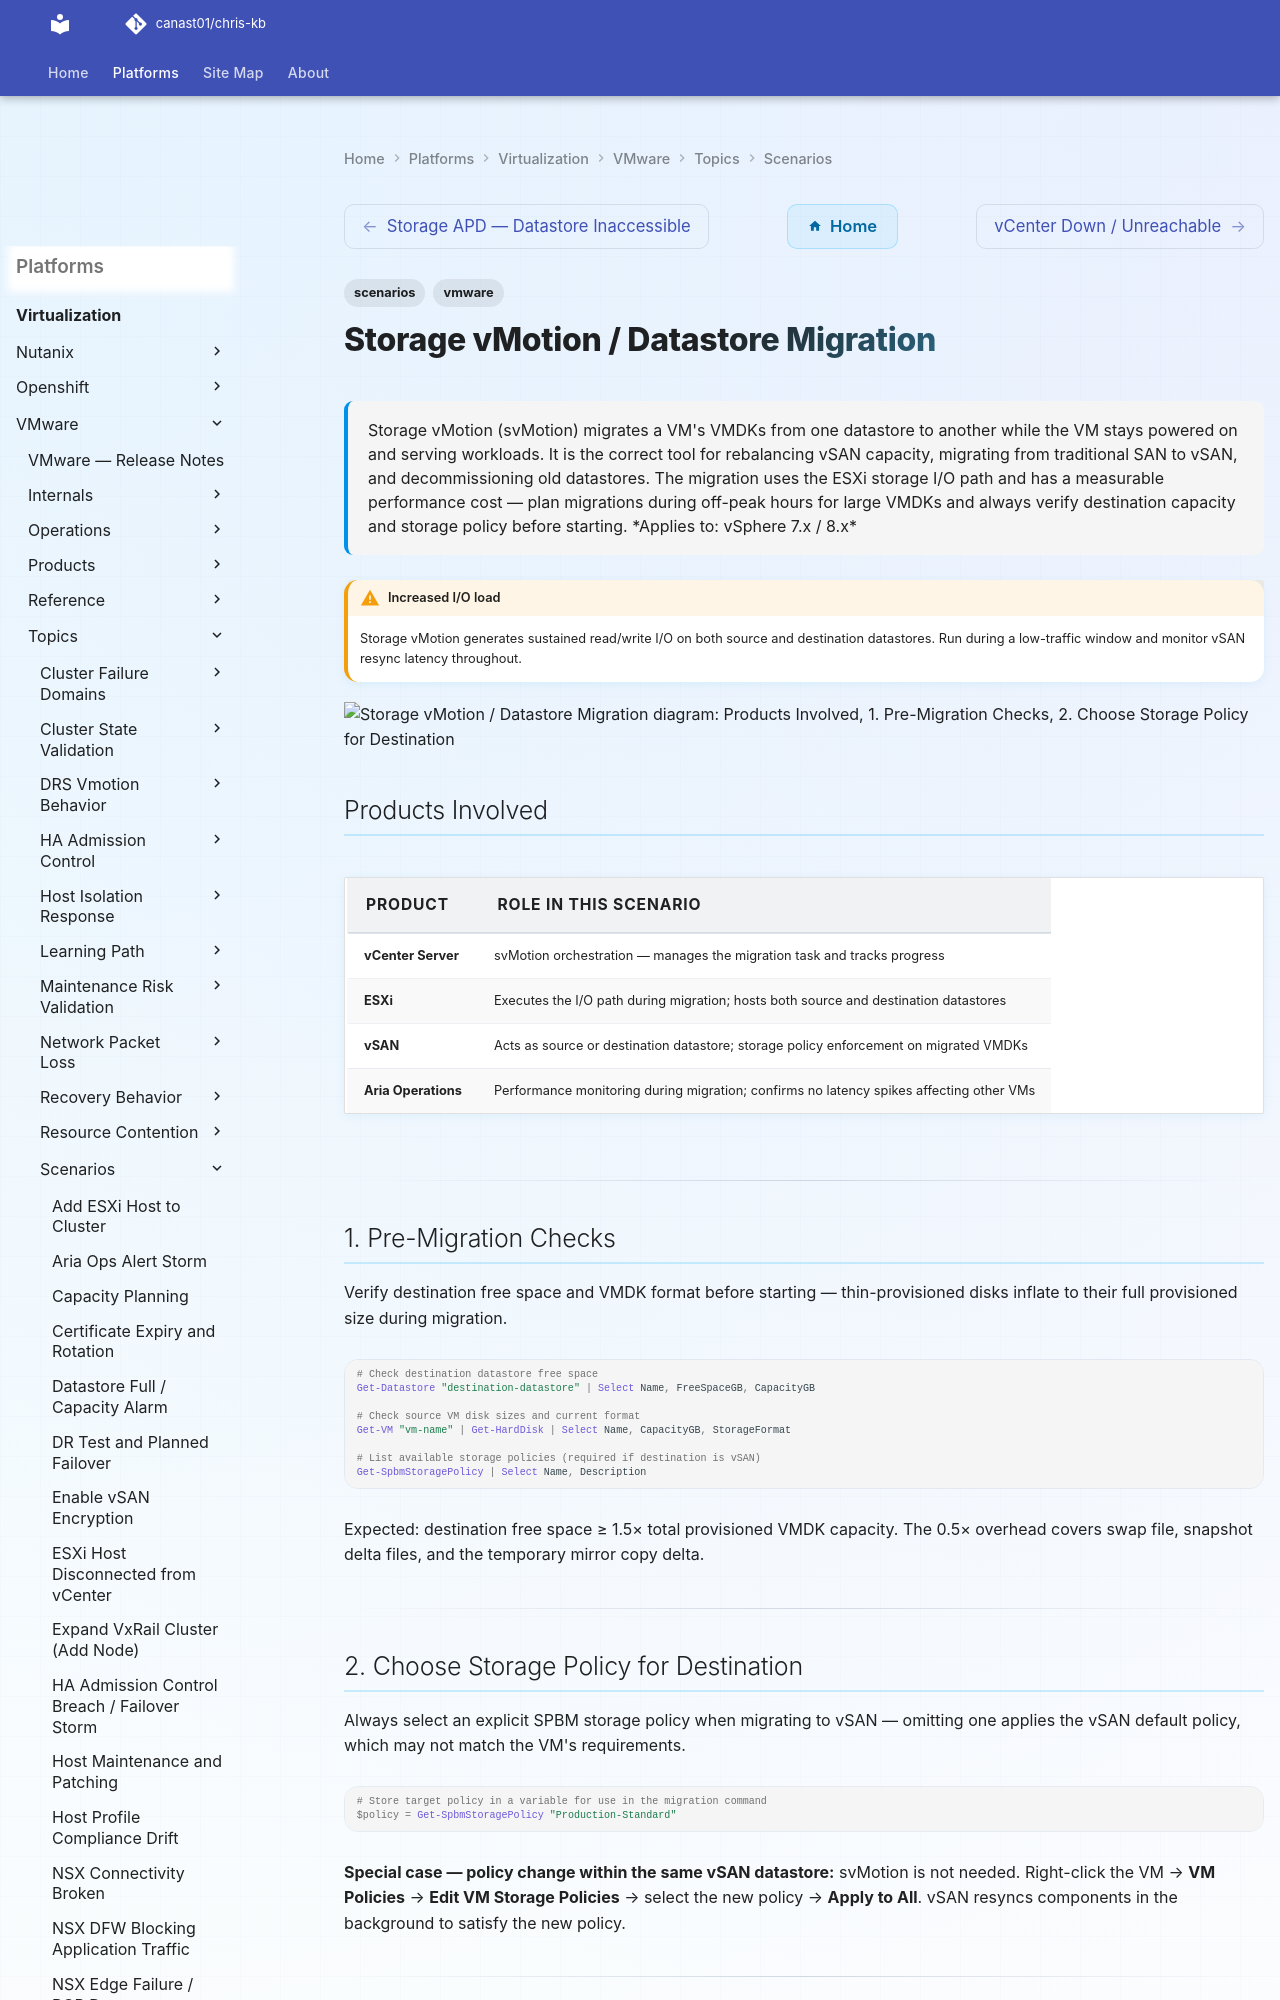

repository: canast01/chris-kb · page: virtualization/vmware/topics/scenarios/storage-vmotion-datastore-migration/index.html · generator: mkdocs

---
tags:
  - scenarios
  - vmware
description: "Storage vMotion (svMotion) migrates a VM's VMDKs from one datastore to another while the VM stays powered on and serving workloads. It is the correct tool..."
---
# Storage vMotion / Datastore Migration

<div class="kb-summary">
Storage vMotion (svMotion) migrates a VM's VMDKs from one datastore to another while the VM stays
powered on and serving workloads. It is the correct tool for rebalancing vSAN capacity, migrating
from traditional SAN to vSAN, and decommissioning old datastores. The migration uses the ESXi
storage I/O path and has a measurable performance cost — plan migrations during off-peak hours for
large VMDKs and always verify destination capacity and storage policy before starting.

*Applies to: vSphere 7.x / 8.x*
</div>

!!! warning "Increased I/O load"
    Storage vMotion generates sustained read/write I/O on both source and destination datastores. Run during a low-traffic window and monitor vSAN resync latency throughout.

```d2
direction: down

products_involved: "Products Involved" {shape: rectangle}
1_premigration_checks: "1. Pre-Migration Checks" {shape: rectangle}
2_choose_storage_policy_for_destinat: "2. Choose Storage Policy for Destination" {shape: rectangle}
3_initiate_svmotion_via_vcenter_ui: "3. Initiate svMotion via vCenter UI" {shape: rectangle}
4_initiate_svmotion_via_powercli: "4. Initiate svMotion via PowerCLI" {shape: rectangle}
5_monitor_migration_progress: "5. Monitor Migration Progress" {shape: rectangle}

products_involved -> 1_premigration_checks: uses
1_premigration_checks -> 2_choose_storage_policy_for_destinat: uses
2_choose_storage_policy_for_destinat -> 3_initiate_svmotion_via_vcenter_ui: uses
3_initiate_svmotion_via_vcenter_ui -> 4_initiate_svmotion_via_powercli: uses
4_initiate_svmotion_via_powercli -> 5_monitor_migration_progress: uses
```

## Products Involved

| Product | Role in This Scenario |
|---|---|
| vCenter Server | svMotion orchestration — manages the migration task and tracks progress |
| ESXi | Executes the I/O path during migration; hosts both source and destination datastores |
| vSAN | Acts as source or destination datastore; storage policy enforcement on migrated VMDKs |
| Aria Operations | Performance monitoring during migration; confirms no latency spikes affecting other VMs |

---

## 1. Pre-Migration Checks

Verify destination free space and VMDK format before starting — thin-provisioned disks inflate to their full provisioned size during migration.

```powershell
# Check destination datastore free space
Get-Datastore "destination-datastore" | Select Name, FreeSpaceGB, CapacityGB

# Check source VM disk sizes and current format
Get-VM "vm-name" | Get-HardDisk | Select Name, CapacityGB, StorageFormat

# List available storage policies (required if destination is vSAN)
Get-SpbmStoragePolicy | Select Name, Description
```

Expected: destination free space ≥ 1.5× total provisioned VMDK capacity. The 0.5× overhead covers swap file, snapshot delta files, and the temporary mirror copy delta.

---
